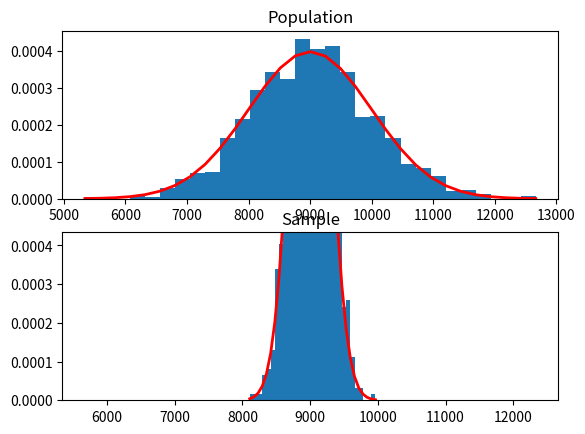

Recreate this plot in Python.
import matplotlib.pyplot as plt
import numpy as np

mean, SD = 9000, 1000
samples = np.random.normal(mean, SD, 1000)

mean2, SD2 = 9000, 1000/np.sqrt(15)
samples2 = np.random.normal(mean2, SD2, 1000)

fig = plt.figure()

plt.subplot(2, 1, 1)
count, bins, ignored = plt.hist(samples, 30, density=True)
plt.plot(bins, 1/(SD * np.sqrt(2 * np.pi)) * 
	np.exp( - (bins - mean)**2 / (2 * SD**2) ),
          linewidth=2, color='r')
plt.title('Population')

plt.subplot(2, 1, 2)
count2, bins2, ignored2 = plt.hist(samples2, 30, density=True)
plt.plot(bins2, 1/(SD2 * np.sqrt(2 * np.pi)) * 
	np.exp( - (bins2 - mean2)**2 / (2 * SD2**2) ),
          linewidth=2, color='r')
plt.xlim(min(samples), max(samples))
plt.ylim(min(count), max(count))

plt.title('Sample')

plt.show()
